Dataset: dataset (GitHub, aadarshagarwal1/ETR). Classes: blue, red, yellow.

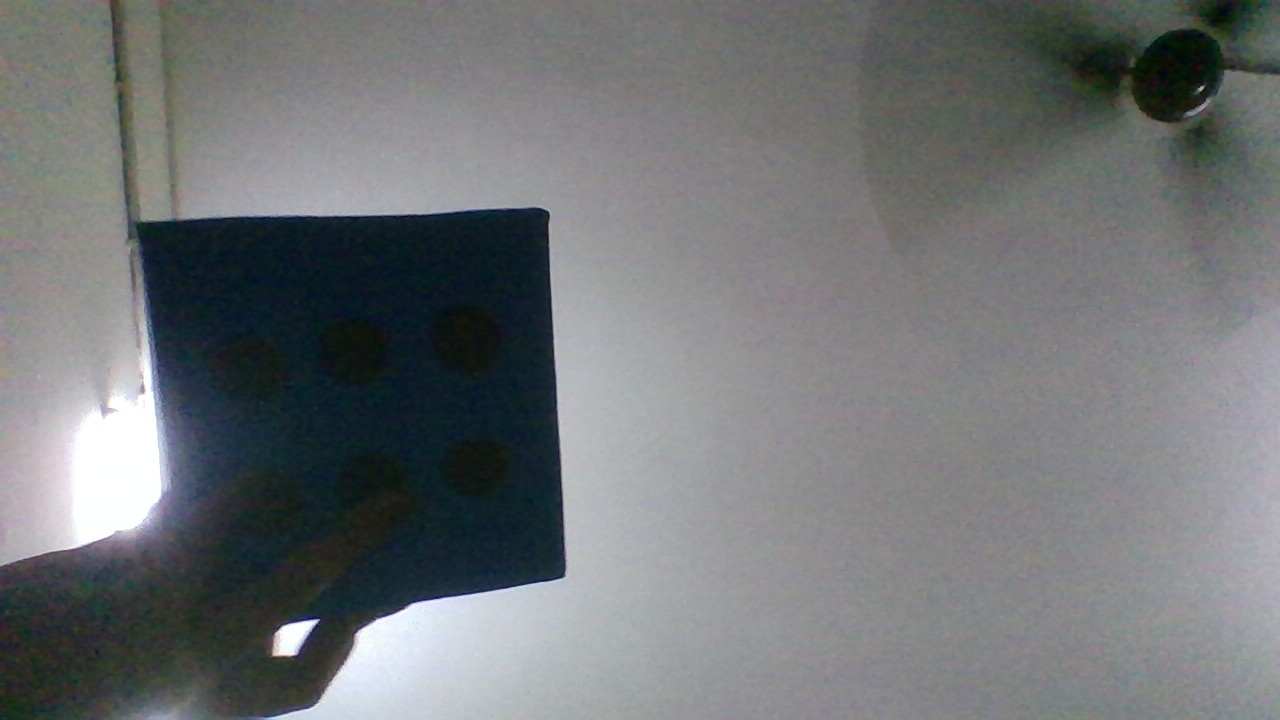
Label: blue

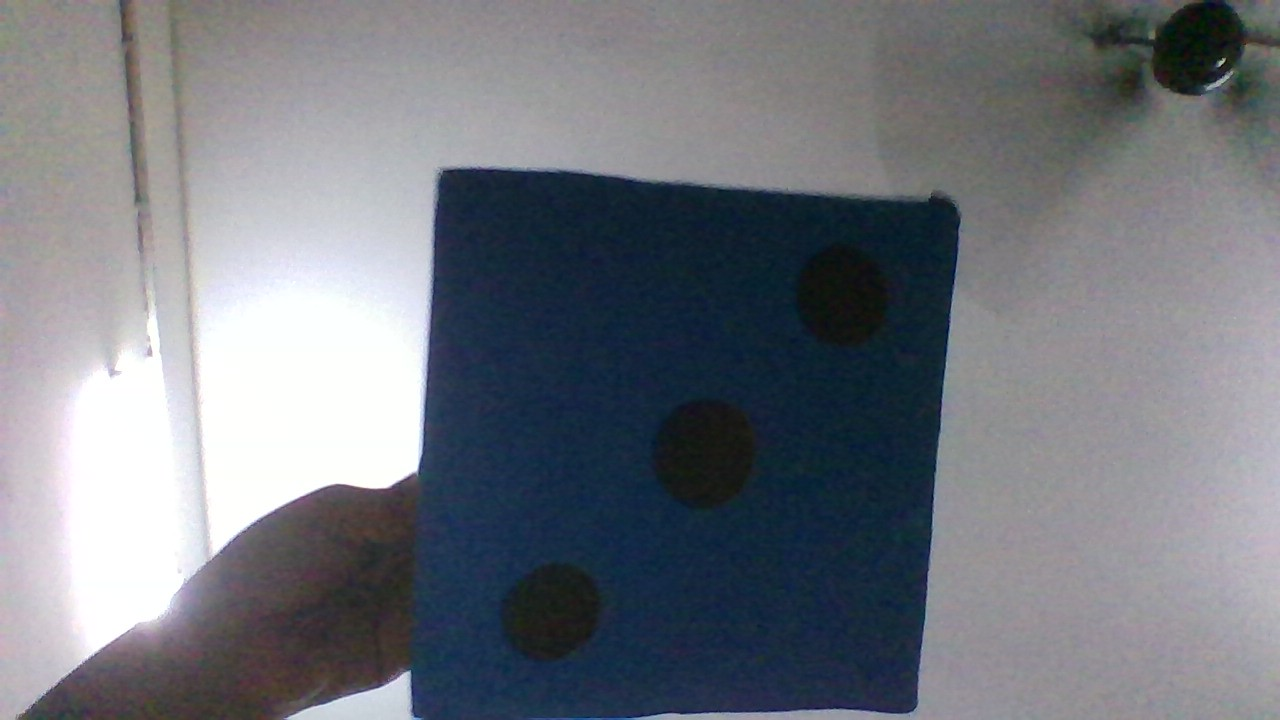
Label: blue

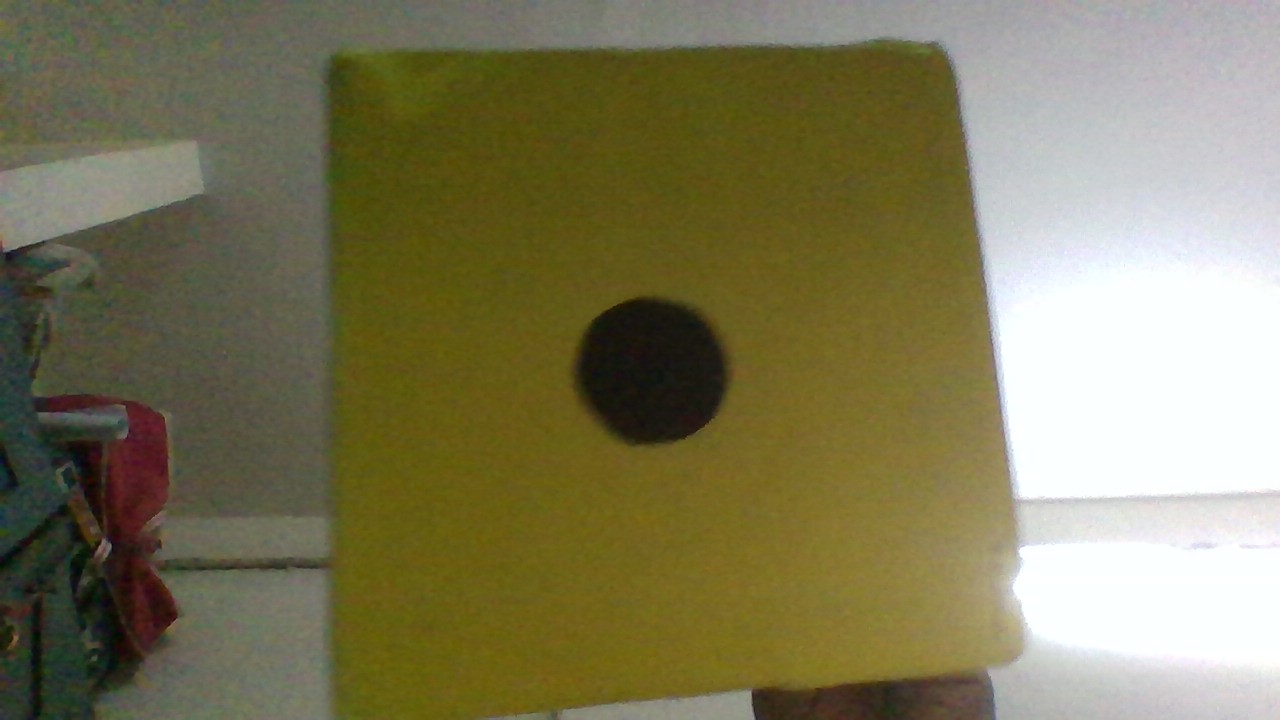
Label: yellow

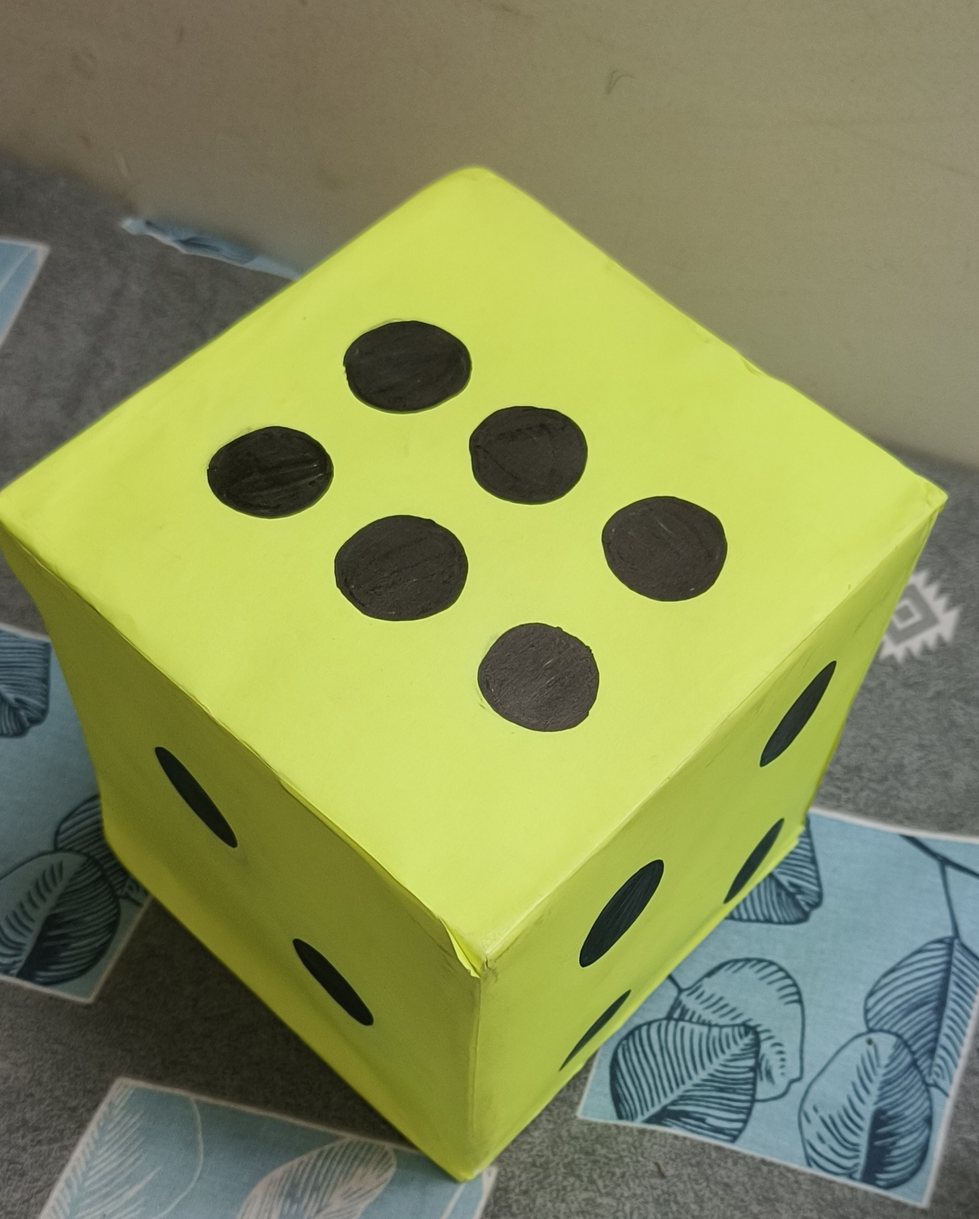
Label: yellow

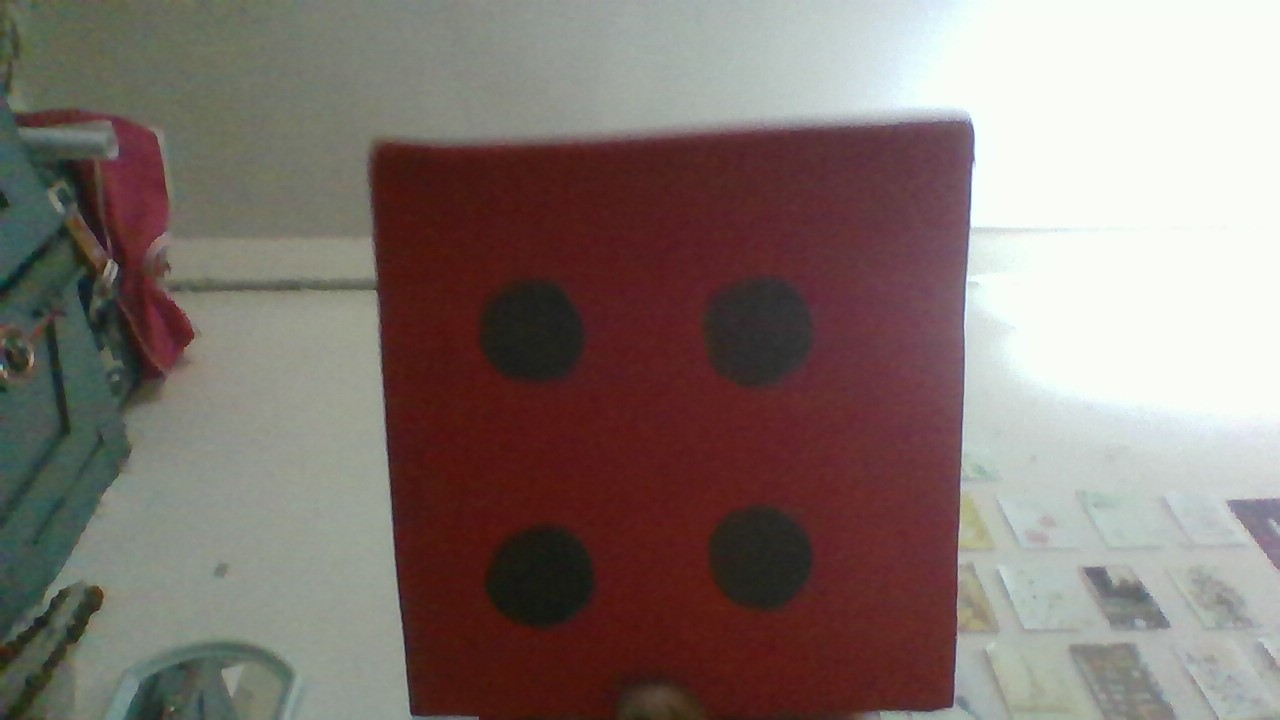
Label: red

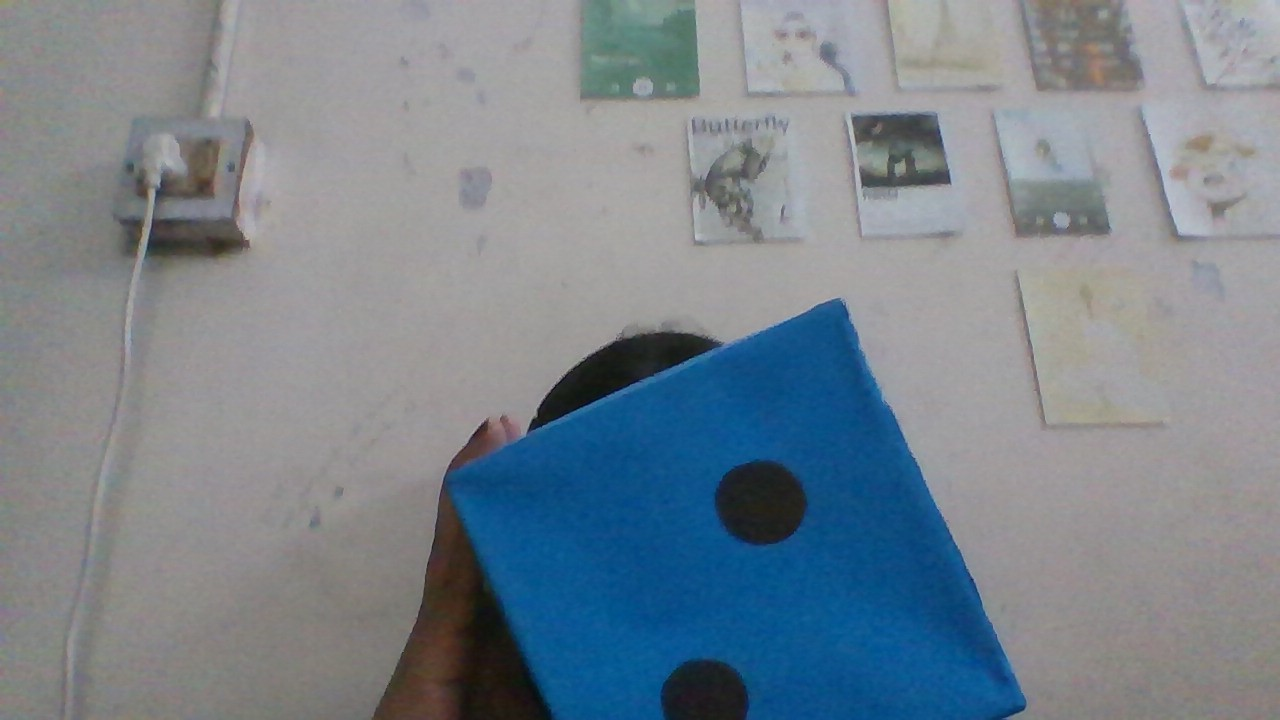
Label: blue
